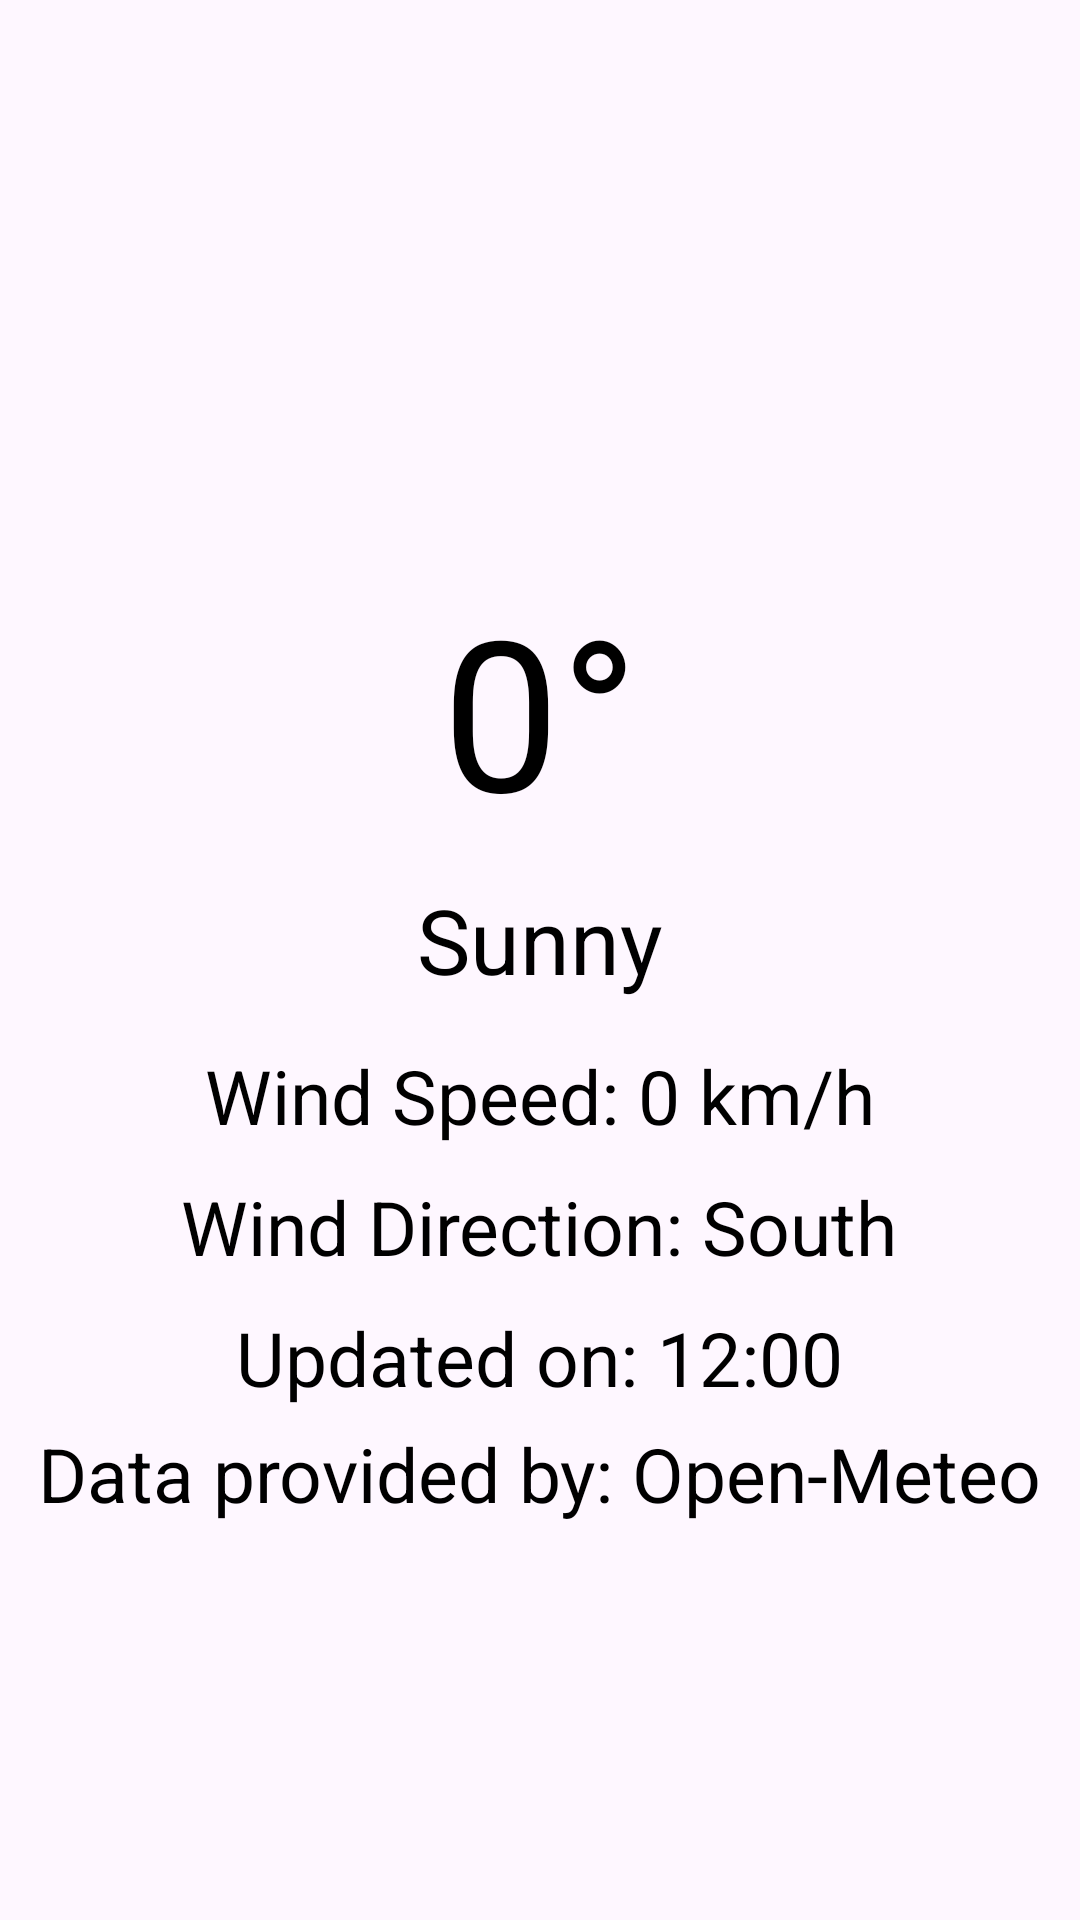

The Android layout XML behind this screen, and the referenced resources:
<!-- AndroidManifest.xml: application theme Theme.WeatherApp -->
<!-- res/layout/activity_main.xml -->
<?xml version="1.0" encoding="utf-8"?>
<androidx.drawerlayout.widget.DrawerLayout xmlns:android="http://schemas.android.com/apk/res/android"
    xmlns:app="http://schemas.android.com/apk/res-auto"
    xmlns:tools="http://schemas.android.com/tools"
    android:layout_width="match_parent"
    android:layout_height="match_parent"
    android:id="@+id/drawer_layer"
    android:fitsSystemWindows="true"
    tools:context=".MainActivity"
    >
    <ScrollView
        android:layout_width="match_parent"
        android:layout_height="match_parent">
    <LinearLayout
        android:layout_width="match_parent"
        android:layout_height="match_parent"
        android:orientation="vertical">

        <ImageButton
            android:id="@+id/add_city"
            android:layout_width="50dp"
            android:layout_height="50dp"
            android:layout_margin="10dp"
            android:background="@android:color/transparent"
            android:contentDescription="@string/add_button_description"
            android:src="@drawable/baseline_plus" />

        <ImageView
            android:id="@+id/weather_icon"
            android:layout_width="100dp"
            android:layout_height="100dp"
            android:layout_gravity="center"
            android:layout_margin="10dp"

            android:src="@drawable/baseline_sunny" />

        <TextView
            android:id="@+id/degrees"
            android:layout_width="wrap_content"
            android:layout_height="wrap_content"
            android:textSize="70sp"
            android:text="0°"
            android:textColor="@color/black"
            android:layout_gravity="center"/>

        <TextView
            android:id="@+id/weather_type"
            android:layout_width="wrap_content"
            android:layout_height="wrap_content"
            android:text="Sunny"
            android:layout_gravity="center"
            android:layout_margin="10dp"
            android:textSize="30sp"
            android:textColor="@color/black" />

        <TextView
            android:id="@+id/wind_speed"
            android:layout_width="wrap_content"
            android:layout_height="wrap_content"
            android:text="Wind Speed: 0 km/h"
            android:layout_margin="5dp"
            android:textColor="@color/black"
            android:layout_gravity="center"
            android:textSize="25sp"
            />

        <TextView
            android:id="@+id/wind_direction"
            android:layout_width="wrap_content"
            android:layout_height="wrap_content"
            android:layout_margin="5dp"
            android:text="Wind Direction: South"
            android:textColor="@color/black"
            android:layout_gravity="center"
            android:textSize="25sp"/>

        <TextView
            android:id="@+id/last_update"
            android:layout_width="wrap_content"
            android:layout_height="wrap_content"
            android:layout_margin="5dp"
            android:text="Updated on: 12:00"
            android:textColor="@color/black"
            android:layout_gravity="center"
            android:textSize="25sp"/>

        <TextView
            android:id="@+id/data_provided"
            android:layout_width="wrap_content"
            android:layout_height="wrap_content"
            android:text="Data provided by: Open-Meteo"
            android:textColor="@color/black"
            android:layout_gravity="center"
            android:textSize="25sp"/>


    </LinearLayout>

    </ScrollView>
    <com.google.android.material.navigation.NavigationView
        android:id="@+id/nav_view"
        android:layout_width="wrap_content"
        android:layout_height="match_parent"
        android:layout_gravity="start">

        <androidx.recyclerview.widget.RecyclerView
            android:id="@+id/list_cities"
            android:layout_width="match_parent"
            android:layout_height="wrap_content" />

    </com.google.android.material.navigation.NavigationView>

        </androidx.drawerlayout.widget.DrawerLayout>
<!-- resources referenced by this layout -->
<resources>
  <string name="add_button_description">Add a city that you wish to track weather on</string>
  <style name="Theme.WeatherApp" parent="Base.Theme.WeatherApp" />
  <style name="Base.Theme.WeatherApp" parent="Theme.Material3.DayNight.NoActionBar">
          
          
          <item name="windowActionBar">false</item>
          <item name="windowNoTitle">true</item>
          <item name="android:statusBarColor">@android:color/transparent</item>
      </style>
  <!-- not gathered from this repository: default colours our renderer supplied (Android Studio template values) -->
  <color name="black">#FF000000</color>
</resources>
